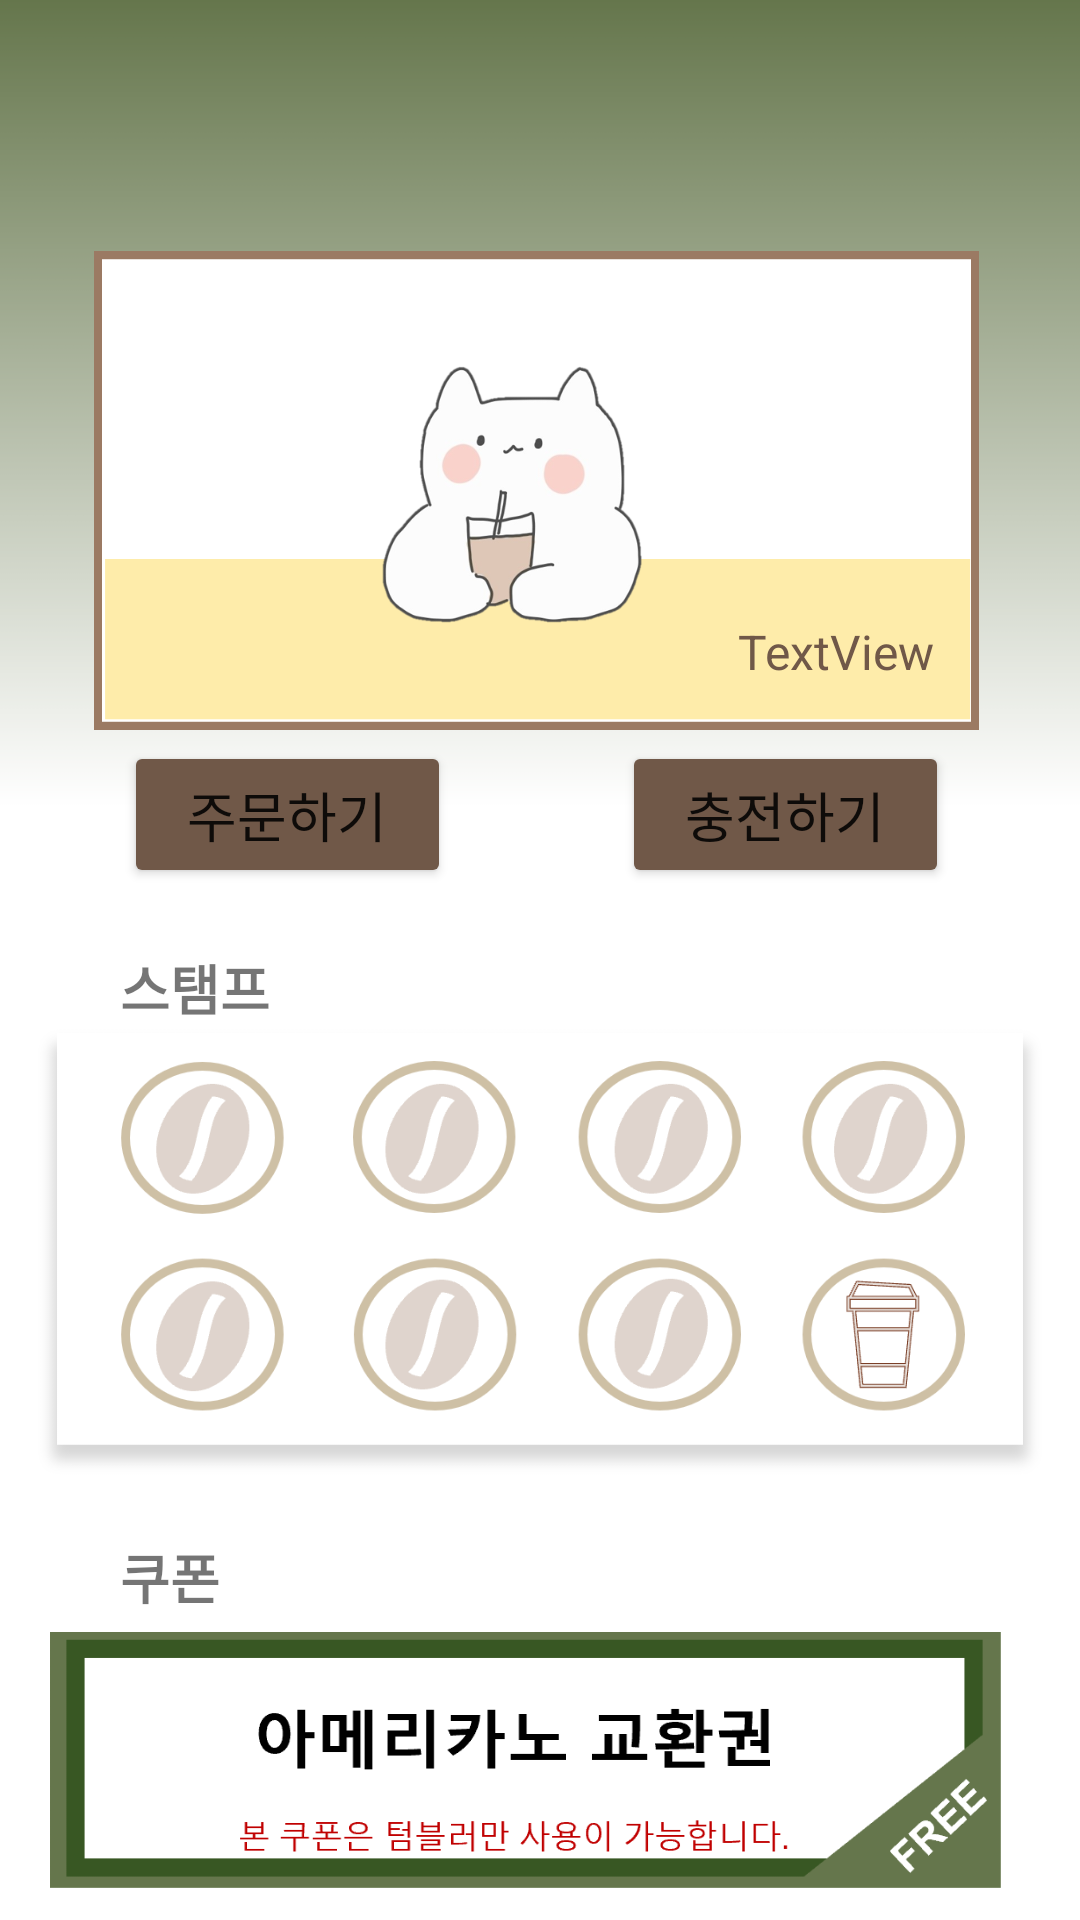

The Android layout XML behind this screen, and the referenced resources:
<!-- AndroidManifest.xml: application theme Theme.Ecoffe -->
<!-- res/layout/activity_main.xml -->
<?xml version="1.0" encoding="utf-8"?>
<androidx.constraintlayout.widget.ConstraintLayout xmlns:android="http://schemas.android.com/apk/res/android"
    xmlns:app="http://schemas.android.com/apk/res-auto"
    xmlns:tools="http://schemas.android.com/tools"
    android:layout_width="match_parent"
    android:layout_height="match_parent"
    android:background="@drawable/background">

    <TextView
        android:id="@+id/tv_name"
        android:layout_width="wrap_content"
        android:layout_height="wrap_content"
        android:layout_marginStart="40dp"
        android:layout_marginTop="40dp"
        android:textColor="@color/white"
        android:text=""
        android:textSize="20dp"
        android:textStyle="bold"
        app:layout_constraintStart_toStartOf="parent"
        app:layout_constraintTop_toTopOf="parent" />

    <ImageView
        android:id="@+id/imageView15"
        android:layout_width="295dp"
        android:layout_height="193dp"
        app:layout_constraintEnd_toEndOf="parent"
        app:layout_constraintHorizontal_bias="0.482"
        app:layout_constraintStart_toStartOf="parent"
        app:layout_constraintTop_toBottomOf="@+id/tv_name"
        app:srcCompat="@drawable/card" />

    <Button
        android:id="@+id/order_button"
        android:layout_width="109dp"
        android:layout_height="49dp"
        android:layout_marginStart="10dp"
        android:layout_marginTop="180dp"
        android:text="주문하기"
        android:textSize="18dp"
        android:backgroundTint="@color/dark_brown"
        app:layout_constraintStart_toStartOf="@+id/imageView15"
        app:layout_constraintTop_toTopOf="@+id/imageView15" />

    <Button
        android:id="@+id/charge_button"
        android:layout_width="109dp"
        android:layout_height="49dp"
        android:layout_marginTop="180dp"
        android:layout_marginEnd="10dp"
        android:text="충전하기"
        android:textSize="18dp"
        android:backgroundTint="@color/dark_brown"
        app:layout_constraintEnd_toEndOf="@+id/imageView15"
        app:layout_constraintTop_toTopOf="@+id/imageView15" />

    <TextView
        android:id="@+id/tv_stamp"
        android:layout_width="wrap_content"
        android:layout_height="wrap_content"
        android:layout_marginTop="20dp"
        android:text="스탬프"
        android:textSize="18dp"
        android:textStyle="bold"

        app:layout_constraintBottom_toTopOf="@+id/imageView20"
        app:layout_constraintStart_toStartOf="@+id/tv_name"
        app:layout_constraintTop_toBottomOf="@+id/order_button" />

    <TextView
        android:id="@+id/tv_coupon"
        android:layout_width="wrap_content"
        android:layout_height="wrap_content"
        android:layout_marginTop="20dp"
        android:text="쿠폰"
        android:textSize="18dp"
        android:textStyle="bold"
        app:layout_constraintStart_toStartOf="@+id/tv_stamp"
        app:layout_constraintTop_toBottomOf="@+id/imageView20" />

    <ImageView
        android:id="@+id/imageView20"
        android:layout_width="336dp"
        android:layout_height="150dp"
        app:layout_constraintEnd_toEndOf="parent"
        app:layout_constraintStart_toStartOf="parent"
        app:layout_constraintTop_toBottomOf="@+id/tv_stamp"
        app:srcCompat="@drawable/stamp_back" />

    <ImageView
        android:id="@+id/couponImage"
        android:layout_width="327dp"
        android:layout_height="106dp"
        app:layout_constraintEnd_toEndOf="parent"
        app:layout_constraintStart_toStartOf="parent"
        app:layout_constraintTop_toBottomOf="@+id/tv_coupon"
        app:srcCompat="@drawable/coupon"
       />

    <TextView
        android:id="@+id/tv_money"
        android:layout_width="wrap_content"
        android:layout_height="wrap_content"
        android:layout_marginEnd="15dp"
        android:layout_marginBottom="32dp"
        android:text="TextView"
        android:textSize="16dp"
        android:textColor="@color/dark_brown"
        app:layout_constraintBottom_toBottomOf="@+id/imageView15"
        app:layout_constraintEnd_toEndOf="@+id/imageView15"
        app:layout_constraintHorizontal_bias="1.0"
        app:layout_constraintStart_toStartOf="@+id/imageView15" />

    <ImageView
        android:id="@+id/imageStamp1"
        android:layout_width="wrap_content"
        android:layout_height="wrap_content"
        android:layout_marginStart="38dp"
        android:layout_marginTop="18dp"
        android:visibility="invisible"
        app:layout_constraintStart_toStartOf="@+id/imageView20"
        app:layout_constraintTop_toTopOf="@+id/imageView20"
        app:srcCompat="@drawable/stamp" />

    <ImageView
        android:id="@+id/imageStamp2"
        android:layout_width="wrap_content"
        android:layout_height="wrap_content"
        android:layout_marginStart="40dp"
        android:visibility="invisible"
        app:layout_constraintStart_toEndOf="@+id/imageStamp1"
        app:layout_constraintTop_toTopOf="@+id/imageStamp1"
        app:srcCompat="@drawable/stamp" />

    <ImageView
        android:id="@+id/imageStamp3"
        android:layout_width="wrap_content"
        android:layout_height="wrap_content"
        android:layout_marginStart="40dp"
        android:visibility="invisible"
        app:layout_constraintStart_toEndOf="@+id/imageStamp2"
        app:layout_constraintTop_toTopOf="@+id/imageStamp2"
        app:srcCompat="@drawable/stamp" />

    <ImageView
        android:id="@+id/imageStamp4"
        android:layout_width="wrap_content"
        android:layout_height="wrap_content"
        android:layout_marginStart="37dp"
        android:visibility="invisible"
        app:layout_constraintStart_toEndOf="@+id/imageStamp3"
        app:layout_constraintTop_toTopOf="@+id/imageStamp3"
        app:srcCompat="@drawable/stamp" />

    <ImageView
        android:id="@+id/imageStamp5"
        android:layout_width="wrap_content"
        android:layout_height="wrap_content"
        android:layout_marginTop="26dp"
        android:visibility="invisible"
        app:layout_constraintStart_toStartOf="@+id/imageStamp1"
        app:layout_constraintTop_toBottomOf="@+id/imageStamp1"
        app:srcCompat="@drawable/stamp" />

    <ImageView
        android:id="@+id/imageStamp6"
        android:layout_width="wrap_content"
        android:layout_height="wrap_content"
        android:layout_marginStart="40dp"
        android:visibility="invisible"
        app:layout_constraintStart_toEndOf="@+id/imageStamp5"
        app:layout_constraintTop_toTopOf="@+id/imageStamp5"
        app:srcCompat="@drawable/stamp" />

    <ImageView
        android:id="@+id/imageStamp7"
        android:layout_width="wrap_content"
        android:layout_height="wrap_content"
        android:layout_marginStart="40dp"
        android:visibility="invisible"
        app:layout_constraintStart_toEndOf="@+id/imageStamp6"
        app:layout_constraintTop_toTopOf="@+id/imageStamp6"
        app:srcCompat="@drawable/stamp" />


</androidx.constraintlayout.widget.ConstraintLayout>
<!-- resources referenced by this layout -->
<resources>
  <color name="dark_brown">#705848</color>
  <color name="white">#FFFFFFFF</color>
  <!-- drawable background: png bitmap (drawable, 19657 bytes) -->
  <!-- drawable card: png bitmap (drawable, 56520 bytes) -->
  <!-- drawable coupon: png bitmap (drawable, 7973 bytes) -->
  <!-- drawable stamp: png bitmap (drawable, 527 bytes) -->
  <!-- drawable stamp_back: png bitmap (drawable, 20280 bytes) -->
  <style name="Theme.Ecoffe" parent="Theme.MaterialComponents.DayNight.DarkActionBar">
          
          <item name="colorPrimary">@color/brown</item>
          <item name="colorPrimaryVariant">@color/dark_brown</item>
          <item name="colorOnPrimary">@color/white</item>
          
          <item name="colorSecondary">@color/brown</item>
          <item name="colorSecondaryVariant">@color/dark_brown</item>
          <item name="colorOnSecondary">@color/black</item>
          
          <item name="android:statusBarColor" tools:targetApi="l">@color/white</item>
          <item name="android:windowLightStatusBar" tools:targetApi="m">true</item>
          
          <item name="windowActionBar">false</item>
          <item name="windowNoTitle">true</item>
      </style>
  <color name="brown">#9B7A63</color>
  <color name="black">#FF000000</color>
</resources>
